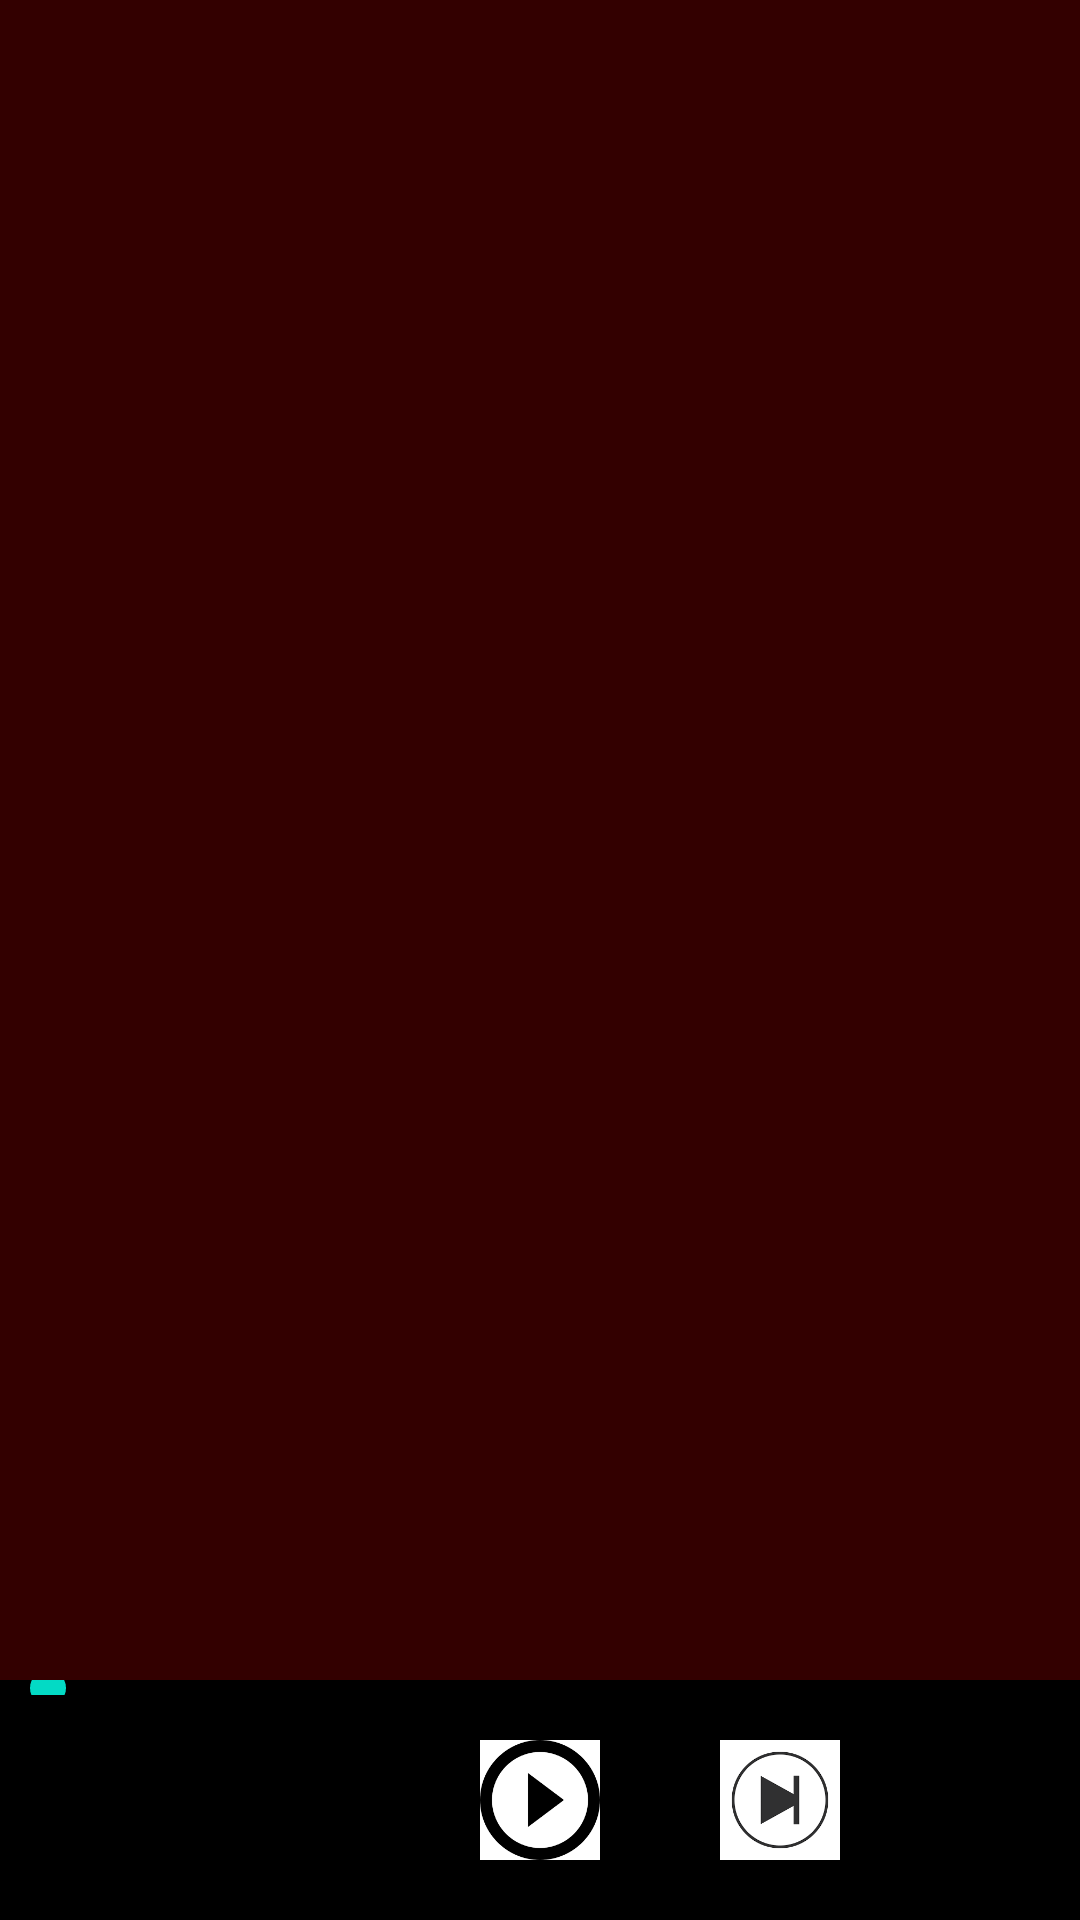

Android layout source for this screen:
<!-- AndroidManifest.xml: application theme Theme.MyPlayMusic -->
<!-- res/layout/activity_main.xml -->
<?xml version="1.0" encoding="utf-8"?>
<RelativeLayout xmlns:android="http://schemas.android.com/apk/res/android"
    xmlns:app="http://schemas.android.com/apk/res-auto"
    xmlns:tools="http://schemas.android.com/tools"
    android:layout_width="match_parent"
    android:layout_height="match_parent"
    android:background="#FF330000"
    tools:context=".MainActivity">

    <ScrollView
        android:layout_width="match_parent"
        android:layout_height="wrap_content">
        <androidx.recyclerview.widget.RecyclerView
            android:id="@+id/song_list"
            android:layout_width="match_parent"
            android:layout_height="wrap_content"/>
    </ScrollView>


    <LinearLayout
        android:id="@+id/button_frame"
        android:layout_width="match_parent"
        android:layout_height="wrap_content"
        android:orientation="horizontal"
        android:background="@color/black"
        android:layout_alignParentBottom="true"
        android:gravity="center">


        <ImageView
            android:id="@+id/back_btn"
            android:layout_width="40dp"
            android:layout_height="40dp"
            android:src="@drawable/ic_back"
            android:layout_margin="20dp"/>











        <ImageView
            android:id="@+id/play_btn"
            android:layout_width="40dp"
            android:layout_height="40dp"
            android:src="@drawable/ic_play"
            android:layout_margin="20dp"/>

        <ImageView
            android:id="@+id/next_btn"
            android:layout_width="40dp"
            android:layout_height="40dp"
            android:src="@drawable/ic_next"
            android:layout_margin="20dp"/>


    </LinearLayout>

    <SeekBar
        android:id="@+id/seekbar"
        android:layout_width="match_parent"
        android:layout_height="5dp"
        android:layout_alignTop="@+id/button_frame"/>

    <TextView
        android:id="@+id/seekbar_hint"
        android:layout_width="wrap_content"
        android:layout_height="wrap_content"
        android:layout_above="@+id/seekbar"/>

</RelativeLayout>
<!-- resources referenced by this layout -->
<resources>
  <!-- drawable ic_next: png bitmap (drawable, 3249 bytes) -->
  <!-- drawable ic_play: png bitmap (drawable, 2586 bytes) -->
  <style name="Theme.MyPlayMusic" parent="Theme.MaterialComponents.DayNight.DarkActionBar">
          
          <item name="colorPrimary">@color/purple_500</item>
          <item name="colorPrimaryVariant">@color/purple_700</item>
          <item name="colorOnPrimary">@color/white</item>
          
          <item name="colorSecondary">@color/teal_200</item>
          <item name="colorSecondaryVariant">@color/teal_700</item>
          <item name="colorOnSecondary">@color/black</item>
          
          <item name="android:statusBarColor" tools:targetApi="l">?attr/colorPrimaryVariant</item>
          
      </style>
  <!-- not gathered from this repository: default colours our renderer supplied (Android Studio template values) -->
  <color name="purple_500">#FF6200EE</color>
  <color name="purple_700">#FF3700B3</color>
  <color name="teal_200">#FF03DAC5</color>
  <color name="teal_700">#FF018786</color>
  <color name="black">#FF000000</color>
  <color name="white">#FFFFFFFF</color>
</resources>
